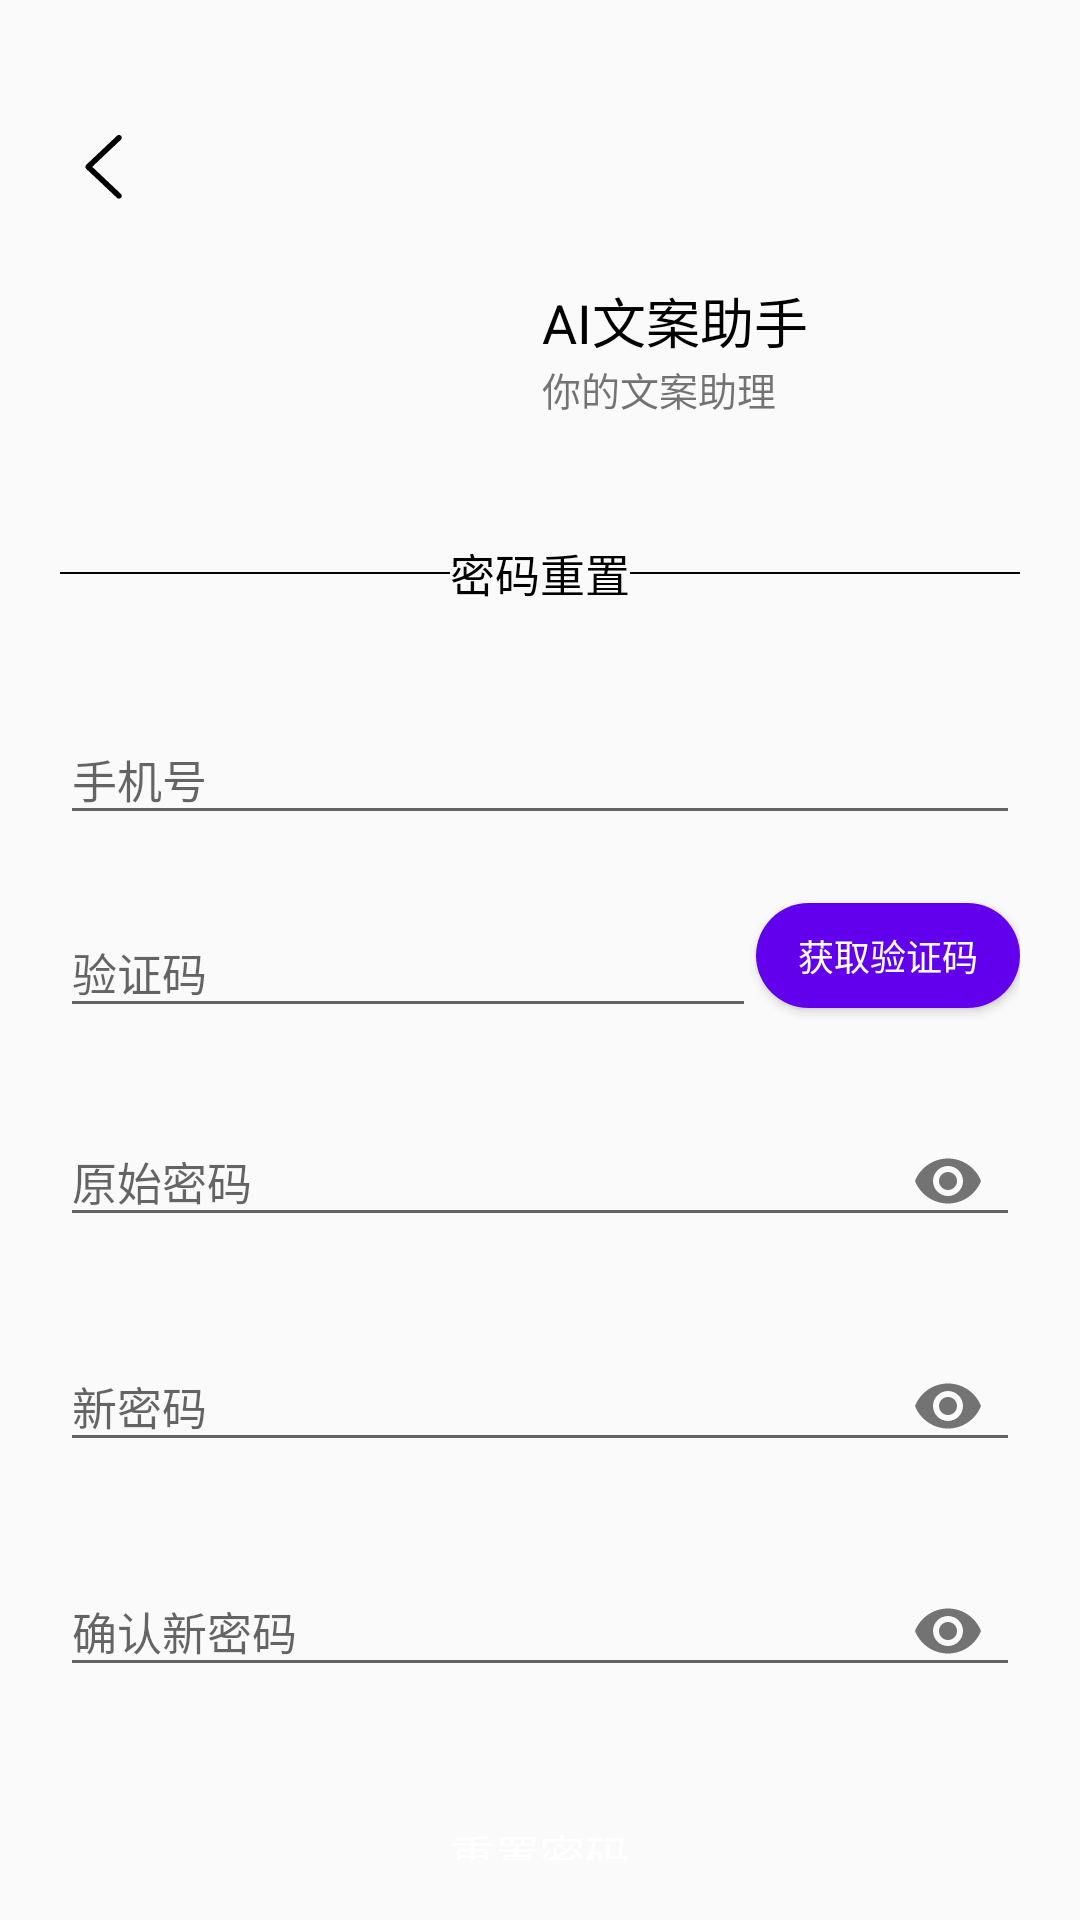

Android layout source for this screen:
<!-- AndroidManifest.xml: application theme Theme.ai -->
<!-- res/layout/activity_change_pwd.xml -->
<?xml version="1.0" encoding="utf-8"?>
<LinearLayout xmlns:android="http://schemas.android.com/apk/res/android"
    xmlns:app="http://schemas.android.com/apk/res-auto"
    xmlns:tools="http://schemas.android.com/tools"
    android:id="@+id/signInTopLayout"
    android:layout_width="match_parent"
    android:layout_height="match_parent"
    android:orientation="vertical"
    android:padding="20dp"
    tools:context=".activity.mainUI.ChangePwdAct">

    <ImageView
        android:id="@+id/resetPBackIV"
        android:layout_marginTop="20dp"
        android:layout_width="30dp"
        android:layout_height="30dp"
        android:gravity="center_vertical"
        android:src="@drawable/ic_svg_back" />

    <RelativeLayout
        android:layout_width="match_parent"
        android:layout_height="wrap_content"
        android:layout_marginTop="10dp"
        android:gravity="center_horizontal">

        <ImageView
            android:id="@+id/resetTopImage"
            android:layout_width="80dp"
            android:layout_height="80dp"
            android:layout_marginEnd="10dp"
            android:src="@mipmap/icon" />

        <TextView
            android:id="@+id/resetTopTitle"
            android:layout_width="wrap_content"
            android:layout_height="40dp"
            android:layout_toEndOf="@+id/resetTopImage"
            android:gravity="bottom"
            android:text="@string/app_name"
            android:textColor="@color/black"
            android:textSize="18sp" />

        <TextView
            android:layout_width="wrap_content"
            android:layout_height="40dp"
            android:layout_below="@+id/resetTopTitle"
            android:layout_toEndOf="@+id/resetTopImage"
            android:text="你的文案助理"
            android:textSize="13sp" />

    </RelativeLayout>

    <LinearLayout
        android:layout_width="match_parent"
        android:layout_height="wrap_content"
        android:layout_marginTop="20dp"
        android:layout_marginBottom="20dp"
        android:gravity="center_vertical"
        android:orientation="horizontal">

        <View
            android:layout_width="0dp"
            android:layout_height="0.5dp"
            android:layout_weight="1"
            android:background="@color/black" />

        <TextView
            android:layout_width="wrap_content"
            android:layout_height="wrap_content"
            android:layout_below="@+id/resetPTopImage"
            android:text="密码重置"
            android:textColor="@color/black"
            android:textSize="15sp" />

        <View
            android:layout_width="0dp"
            android:layout_height="0.5dp"
            android:layout_weight="1"
            android:background="@color/black" />

    </LinearLayout>

    <LinearLayout
        android:layout_width="match_parent"
        android:layout_height="0dp"
        android:layout_weight="1"
        android:orientation="vertical">

        <com.google.android.material.textfield.TextInputLayout
            android:layout_width="match_parent"
            android:layout_height="wrap_content"
            android:layout_marginTop="8dp"
            android:layout_marginBottom="8dp">

            <EditText
                android:id="@+id/resetPPhoneED"
                android:layout_width="match_parent"
                android:layout_height="wrap_content"
                android:focusableInTouchMode="false"
                android:hint="手机号"
                android:inputType="number"
                android:textColor="@color/black"
                android:textSize="15sp" />
        </com.google.android.material.textfield.TextInputLayout>

        <RelativeLayout
            android:layout_width="match_parent"
            android:layout_height="wrap_content">

            <com.google.android.material.textfield.TextInputLayout
                android:layout_width="match_parent"
                android:layout_height="wrap_content"
                android:layout_marginTop="8dp"
                android:layout_marginBottom="8dp"
                android:layout_toStartOf="@+id/resetPGetCodeBut">

                <EditText
                    android:id="@+id/resetPCodeED"
                    android:layout_width="match_parent"
                    android:layout_height="match_parent"
                    android:focusableInTouchMode="true"
                    android:hint="验证码"
                    android:inputType="number"
                    android:textColor="@color/black"
                    android:textSize="15sp" />
            </com.google.android.material.textfield.TextInputLayout>

            <Button
                android:id="@+id/resetPGetCodeBut"
                android:layout_width="wrap_content"
                android:layout_height="35dp"
                android:layout_alignParentEnd="true"
                android:layout_centerVertical="true"
                android:background="@drawable/shape_station_all_blue"
                android:text="获取验证码"
                android:textColor="@color/white"
                android:textSize="12sp" />
        </RelativeLayout>
        
        <com.google.android.material.textfield.TextInputLayout
            android:layout_width="match_parent"
            android:layout_height="wrap_content"
            android:layout_marginTop="8dp"
            android:layout_marginBottom="8dp"
            app:passwordToggleEnabled="true">

            <EditText
                android:id="@+id/yuanShiPassword"
                android:layout_width="match_parent"
                android:layout_height="wrap_content"
                android:digits="@string/input_number_english"
                android:hint="原始密码"
                android:inputType="textPassword"
                android:maxLength="16"
                android:maxLines="1"
                android:textSize="15sp" />

        </com.google.android.material.textfield.TextInputLayout>
        
        <com.google.android.material.textfield.TextInputLayout
            android:layout_width="match_parent"
            android:layout_height="wrap_content"
            android:layout_marginTop="8dp"
            android:layout_marginBottom="8dp"
            app:passwordToggleEnabled="true">

            <EditText
                android:id="@+id/resetPasswordOneED"
                android:layout_width="match_parent"
                android:layout_height="wrap_content"
                android:digits="@string/input_number_english"
                android:hint="新密码"
                android:inputType="textPassword"
                android:maxLength="16"
                android:maxLines="1"
                android:textSize="15sp" />

        </com.google.android.material.textfield.TextInputLayout>


        <com.google.android.material.textfield.TextInputLayout
            android:layout_width="match_parent"
            android:layout_height="wrap_content"
            android:layout_marginTop="8dp"
            android:layout_marginBottom="8dp"
            app:passwordToggleEnabled="true">

            <EditText
                android:id="@+id/resetPasswordTwoED"
                android:layout_width="match_parent"
                android:layout_height="wrap_content"
                android:digits="@string/input_number_english"
                android:focusableInTouchMode="true"
                android:hint="确认新密码"
                android:inputType="textPassword"
                android:textSize="15sp" />
        </com.google.android.material.textfield.TextInputLayout>

        <Button
            android:id="@+id/resetPSubmitBut"
            android:layout_width="match_parent"
            android:layout_height="45dp"
            android:layout_marginTop="20dp"
            android:background="@drawable/style_btn_click"
            android:text="重置密码"
            android:textColor="@color/white"
            android:textSize="15sp" />

    </LinearLayout>

</LinearLayout>
<!-- resources referenced by this layout -->
<resources>
  <color name="black">#FF000000</color>
  <color name="white">#FFFFFFFF</color>
  <!-- drawable ic_svg_back (drawable-v24) -->
  <vector xmlns:android="http://schemas.android.com/apk/res/android"
      android:width="200dp"
      android:height="200dp"
      android:viewportWidth="1024"
      android:viewportHeight="1024">
    <path
        android:pathData="M670.6,895.1c-7.8,0 -15.7,-2.9 -21.8,-8.7L298.6,555.7c-6.3,-6 -9.9,-14.3 -9.9,-23 0,-8.7 3.6,-17.1 9.9,-23l350.2,-330.7c12.7,-12.1 32.8,-11.5 44.8,1.3 12.1,12.7 11.5,32.8 -1.3,44.8L366.7,532.6l325.7,307.6c12.7,12.1 13.3,32.1 1.3,44.8C687.5,891.8 679,895.1 670.6,895.1z"
        android:fillColor="#000000"/>
  </vector>
  <!-- drawable shape_station_all_blue (drawable-v24) -->
  <?xml version="1.0" encoding="utf-8"?>
  <shape xmlns:android="http://schemas.android.com/apk/res/android"
         android:shape="rectangle">
      <corners android:radius="20dp"/>
      <solid android:color="@color/colorPrimary"/>
      
  </shape>
  <!-- drawable style_btn_click (drawable-v24) -->
  <?xml version="1.0" encoding="utf-8"?>
  <ripple xmlns:android="http://schemas.android.com/apk/res/android"
      xmlns:tools="http://schemas.android.com/tools"
      android:color="#000000" tools:ignore="NewApi">
     <item android:drawable="@drawable/style_btn_click_normal" />
      </ripple>
  <string name="app_name" translatable="false">AI文案助手</string>
  <string name="input_number_english">0123456789abcdefghijklmnopqrstuvwxyzABCDEFGHIJKLMNOPQRSTUVWXYZ.@#*_</string>
  <style name="Theme.ai" parent="Theme.MaterialComponents.DayNight.NoActionBar.Bridge">
          
          <item name="colorPrimary">@color/purple_500</item>
          <item name="colorPrimaryVariant">@color/purple_700</item>
          <item name="colorOnPrimary">@color/white</item>
          
          <item name="colorSecondary">@color/teal_200</item>
          <item name="colorSecondaryVariant">@color/teal_700</item>
          <item name="colorOnSecondary">@color/black</item>
          
  
          
  
  
          <item name="android:statusBarColor">@android:color/transparent</item>
          
          <item name="android:windowTranslucentNavigation">true</item>
          <item name="android:windowDrawsSystemBarBackgrounds">true</item>
          <item name="android:windowLightStatusBar">true</item>
      </style>
  <color name="colorPrimary">#6200EE</color>
  <color name="purple_500">#FF6200EE</color>
  <color name="purple_700">#FF3700B3</color>
  <color name="teal_200">#FF03DAC5</color>
  <color name="teal_700">#FF018786</color>
</resources>
